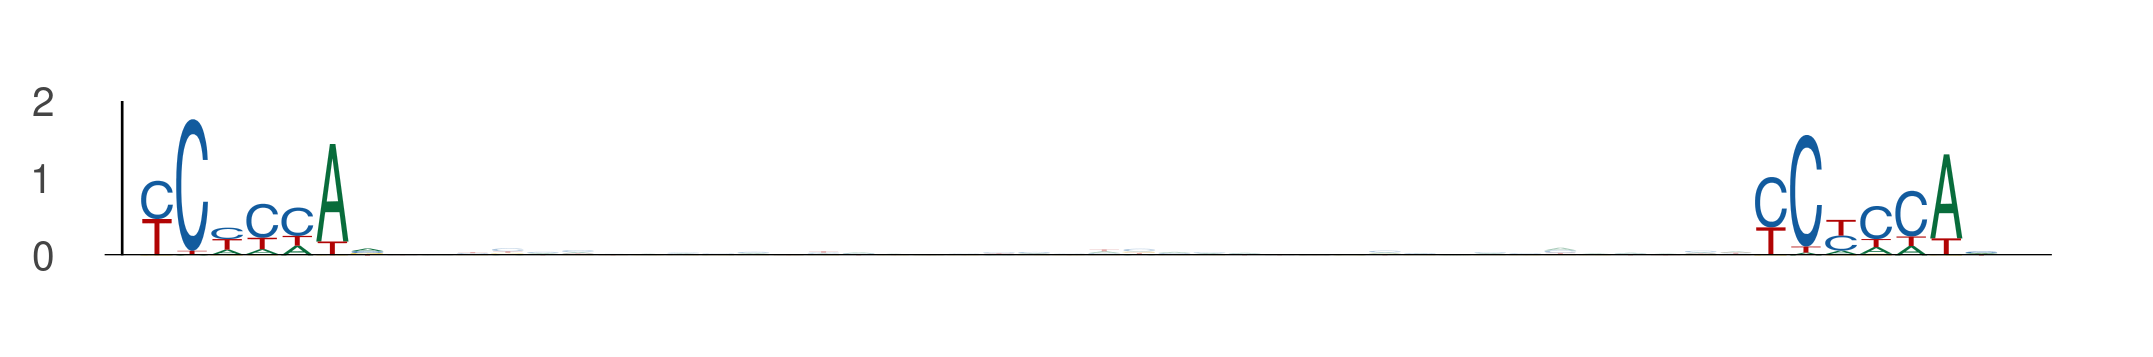

The data file committed next to this chart (first rows):
seq_index, start_position, end_position, is_reversed_complement
4985, 7, 14, 0
4985, 53, 60, 0
4985, 52, 59, 0
4985, 98, 105, 0
801, 85, 92, 0
801, 131, 138, 0
4356, 27, 34, 0
4356, 73, 80, 0
6097, 61, 68, 0
6097, 107, 114, 0
5491, 67, 74, 0
5491, 113, 120, 0
1768, 94, 101, 0
1768, 140, 147, 0
3088, 30, 37, 0
3088, 76, 83, 0
3147, 96, 103, 0
3147, 142, 149, 0
4341, 30, 37, 0
4341, 76, 83, 0
4341, 24, 31, 0
4341, 70, 77, 0
5565, 27, 34, 0
5565, 73, 80, 0
895, 46, 53, 0
895, 92, 99, 0
5586, 12, 19, 0
5586, 58, 65, 0
3042, 30, 37, 0
3042, 76, 83, 0
2420, 85, 92, 0
2420, 131, 138, 0
4922, 77, 84, 0
4922, 123, 130, 0
4104, 47, 54, 0
4104, 93, 100, 0
5278, 11, 18, 0
5278, 57, 64, 0
722, 76, 83, 0
722, 122, 129, 0
3689, 102, 109, 0
3689, 148, 155, 0
4990, 27, 34, 0
4990, 73, 80, 0
4990, 73, 80, 0
4990, 119, 126, 0
1731, 52, 59, 0
1731, 98, 105, 0
5570, 27, 34, 0
5570, 73, 80, 0
486, 105, 112, 0
486, 151, 158, 0
1397, 59, 66, 0
1397, 105, 112, 0
240, 8, 15, 0
240, 54, 61, 0
235, 48, 55, 0
235, 94, 101, 0
2509, 77, 84, 0
2509, 123, 130, 0
... 904 more rows
